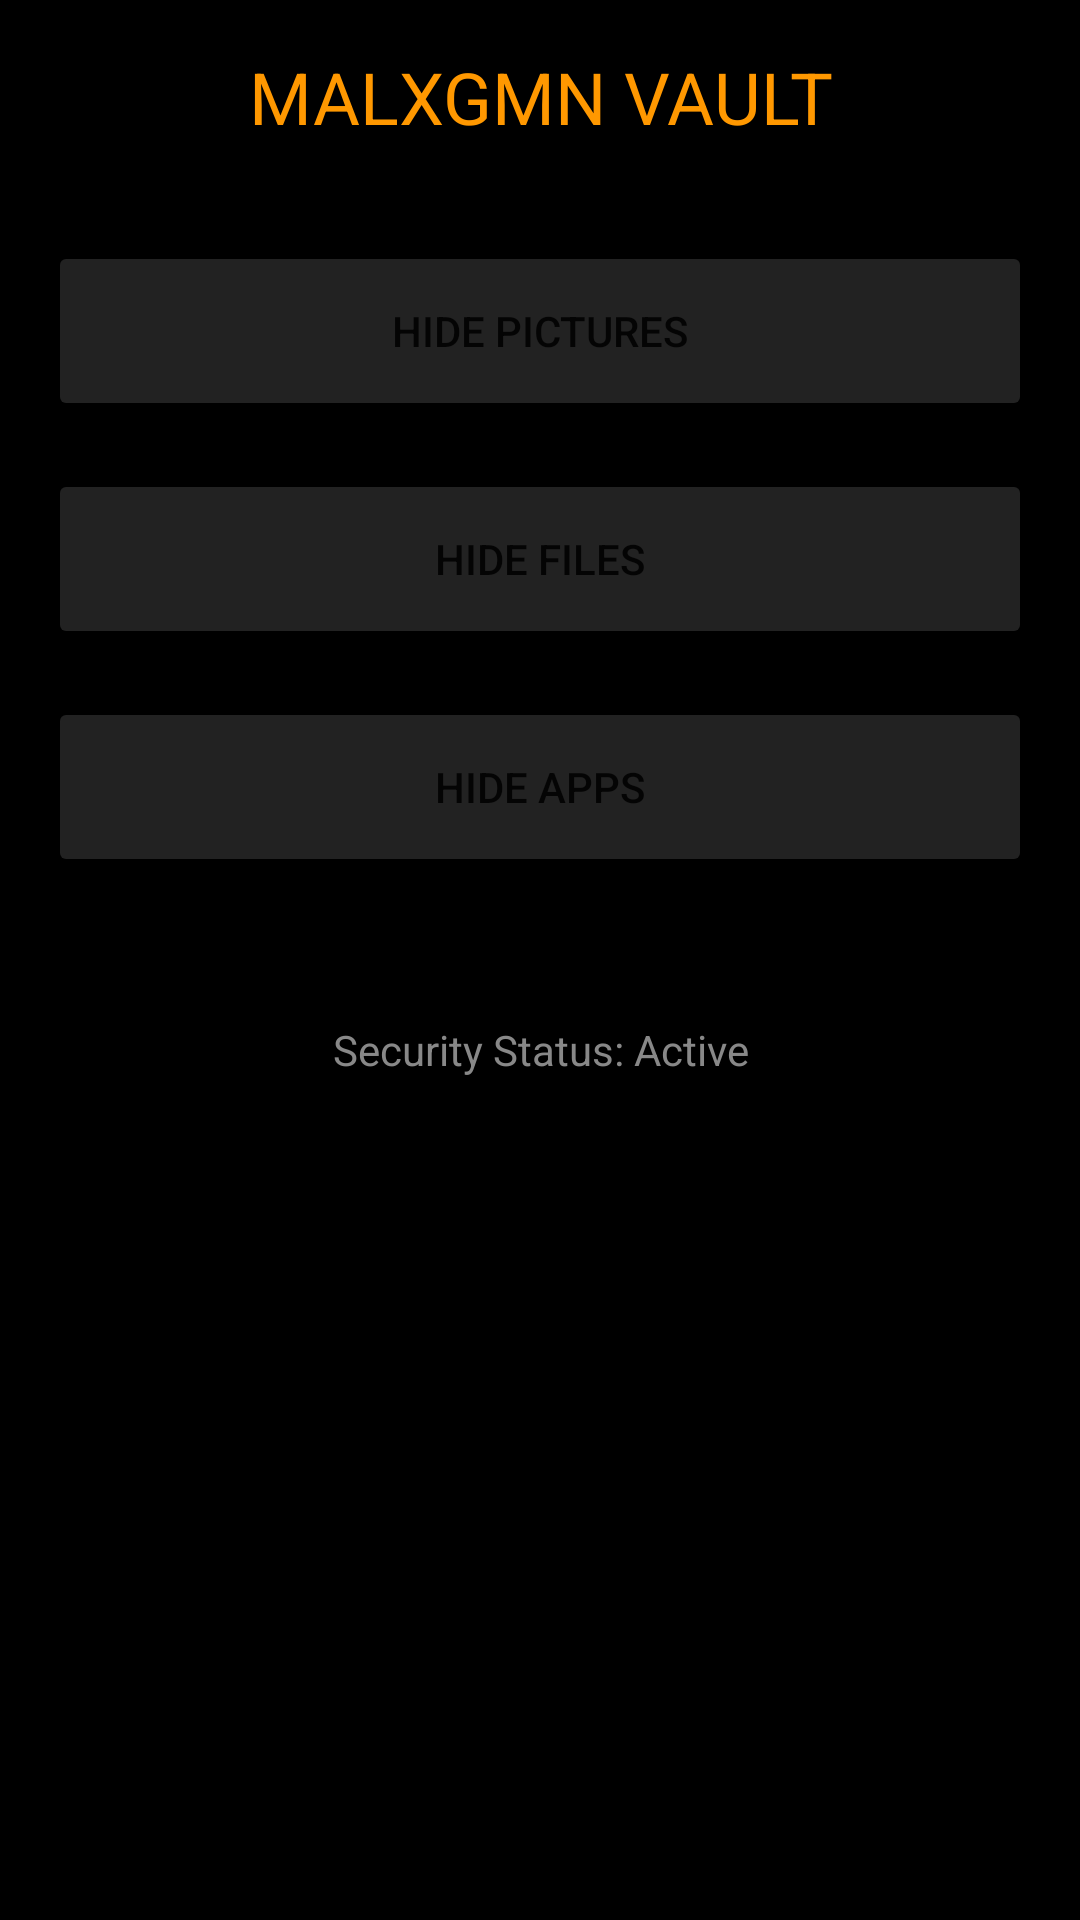

Layout XML and referenced resources for this Android screen:
<!-- AndroidManifest.xml: application theme Theme.KalkulatorVault -->
<!-- res/layout/activity_vault.xml -->
<?xml version="1.0" encoding="utf-8"?>
<LinearLayout xmlns:android="http://schemas.android.com/apk/res/android"
    android:layout_width="match_parent"
    android:layout_height="match_parent"
    android:orientation="vertical"
    android:background="@color/black"
    android:padding="16dp">

    <TextView
        android:layout_width="match_parent"
        android:layout_height="wrap_content"
        android:text="MALXGMN VAULT"
        android:textColor="@color/orange"
        android:textSize="24sp"
        android:gravity="center"
        android:layout_marginBottom="32dp" />

    <Button
        android:id="@+id/btnHidePictures"
        android:layout_width="match_parent"
        android:layout_height="60dp"
        android:text="Hide Pictures"
        android:backgroundTint="#222222"
        android:layout_marginBottom="16dp" />

    <Button
        android:id="@+id/btnHideFiles"
        android:layout_width="match_parent"
        android:layout_height="60dp"
        android:text="Hide Files"
        android:backgroundTint="#222222"
        android:layout_marginBottom="16dp" />

    <Button
        android:id="@+id/btnHideApps"
        android:layout_width="match_parent"
        android:layout_height="60dp"
        android:text="Hide Apps"
        android:backgroundTint="#222222"
        android:layout_marginBottom="16dp" />

    <TextView
        android:layout_width="match_parent"
        android:layout_height="wrap_content"
        android:text="Security Status: Active"
        android:textColor="@color/gray"
        android:gravity="center"
        android:layout_marginTop="32dp" />

</LinearLayout>
<!-- resources referenced by this layout -->
<resources>
  <color name="black">#FF000000</color>
  <color name="gray">#FF888888</color>
  <color name="orange">#FFFF9800</color>
  <style name="Theme.KalkulatorVault" parent="Theme.MaterialComponents.DayNight.NoActionBar">
          <item name="colorPrimary">@color/black</item>
          <item name="colorPrimaryVariant">@color/gray</item>
          <item name="colorOnPrimary">@color/white</item>
          <item name="android:statusBarColor">@color/black</item>
      </style>
  <color name="white">#FFFFFFFF</color>
</resources>
